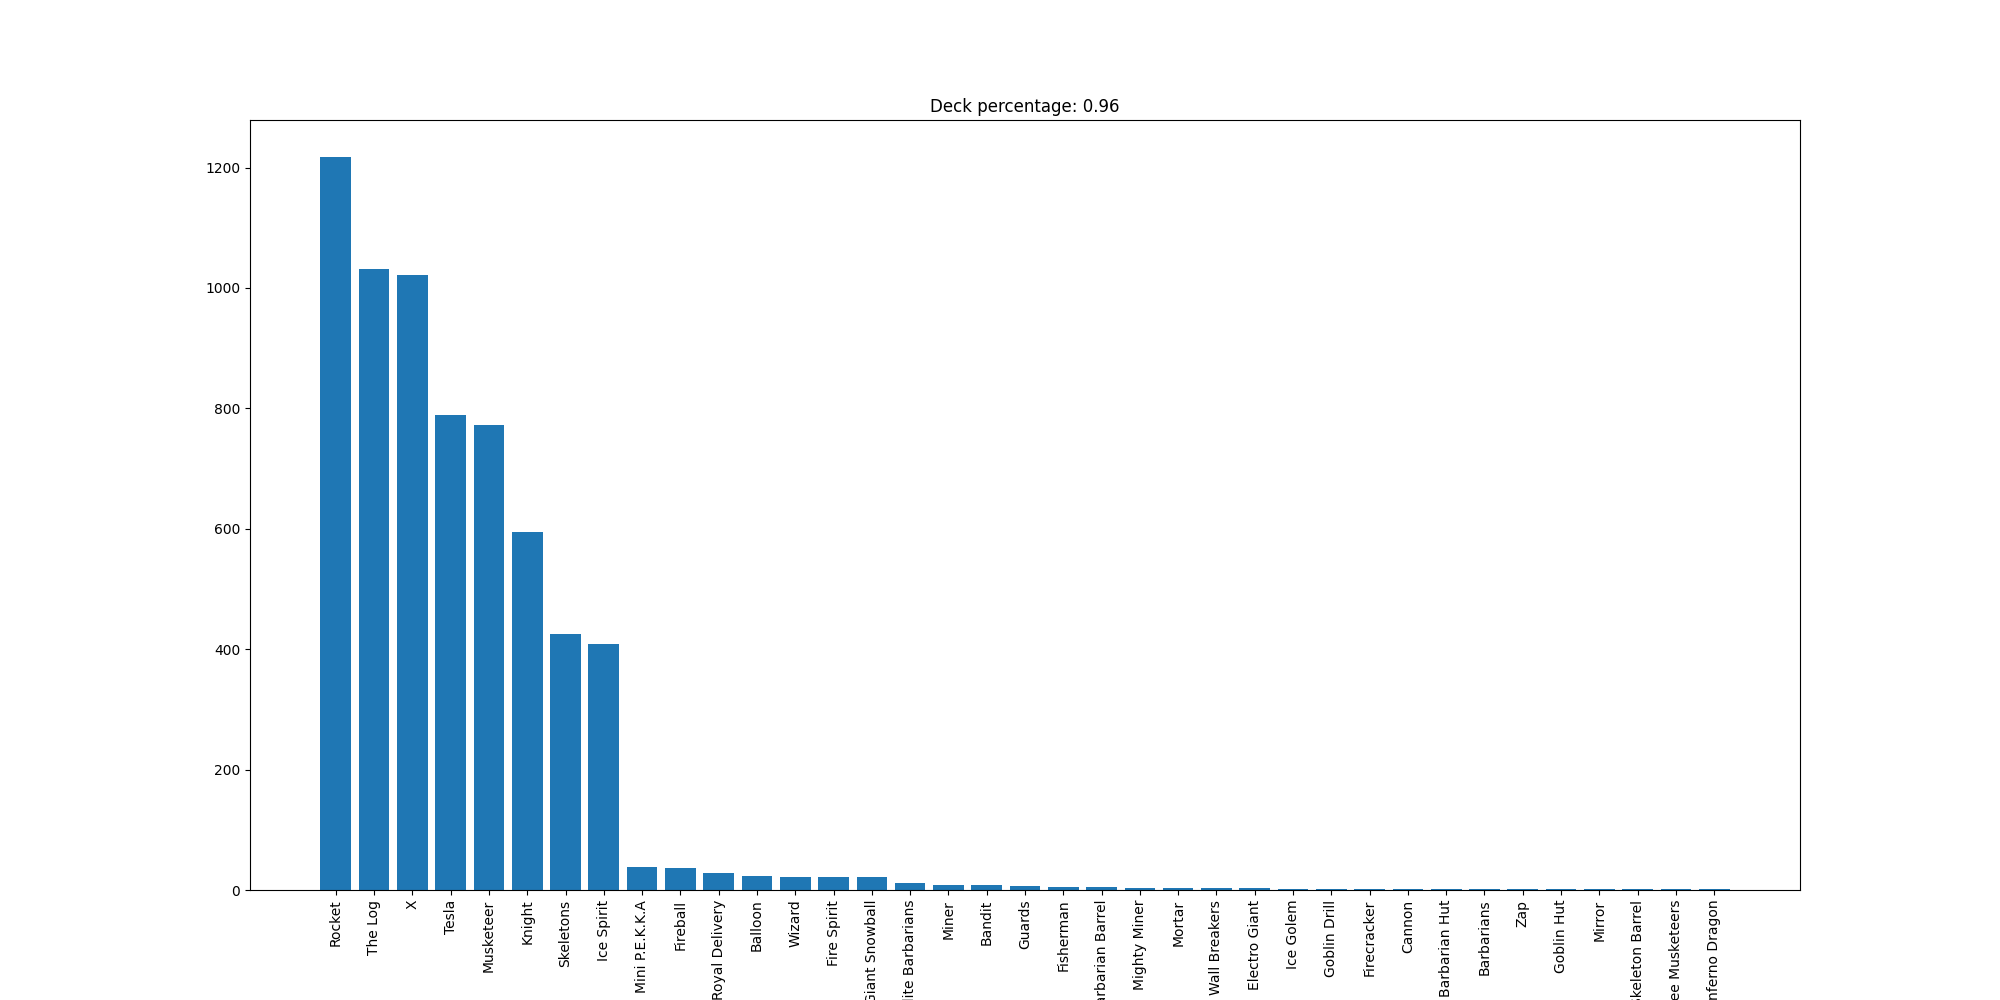

The table this chart was drawn from, first rows:
Rocket, 1218
The Log, 1032
X, 1021
Tesla, 789
Musketeer, 773
Knight, 595
Skeletons, 426
Ice Spirit, 409
Mini P.E.K.K.A, 38
Fireball, 36
Royal Delivery, 28
Balloon, 23
Wizard, 21
Fire Spirit, 21
Giant Snowball, 21
Elite Barbarians, 11
Miner, 8
Bandit, 8
Guards, 7
Fisherman, 5
Barbarian Barrel, 5
Mighty Miner, 4
Mortar, 4
Wall Breakers, 3
Electro Giant, 3
Ice Golem, 2
Goblin Drill, 2
Firecracker, 2
Cannon, 1
Barbarian Hut, 1
Barbarians, 1
Zap, 1
Goblin Hut, 1
Mirror, 1
Skeleton Barrel, 1
Three Musketeers, 1
Inferno Dragon, 1
